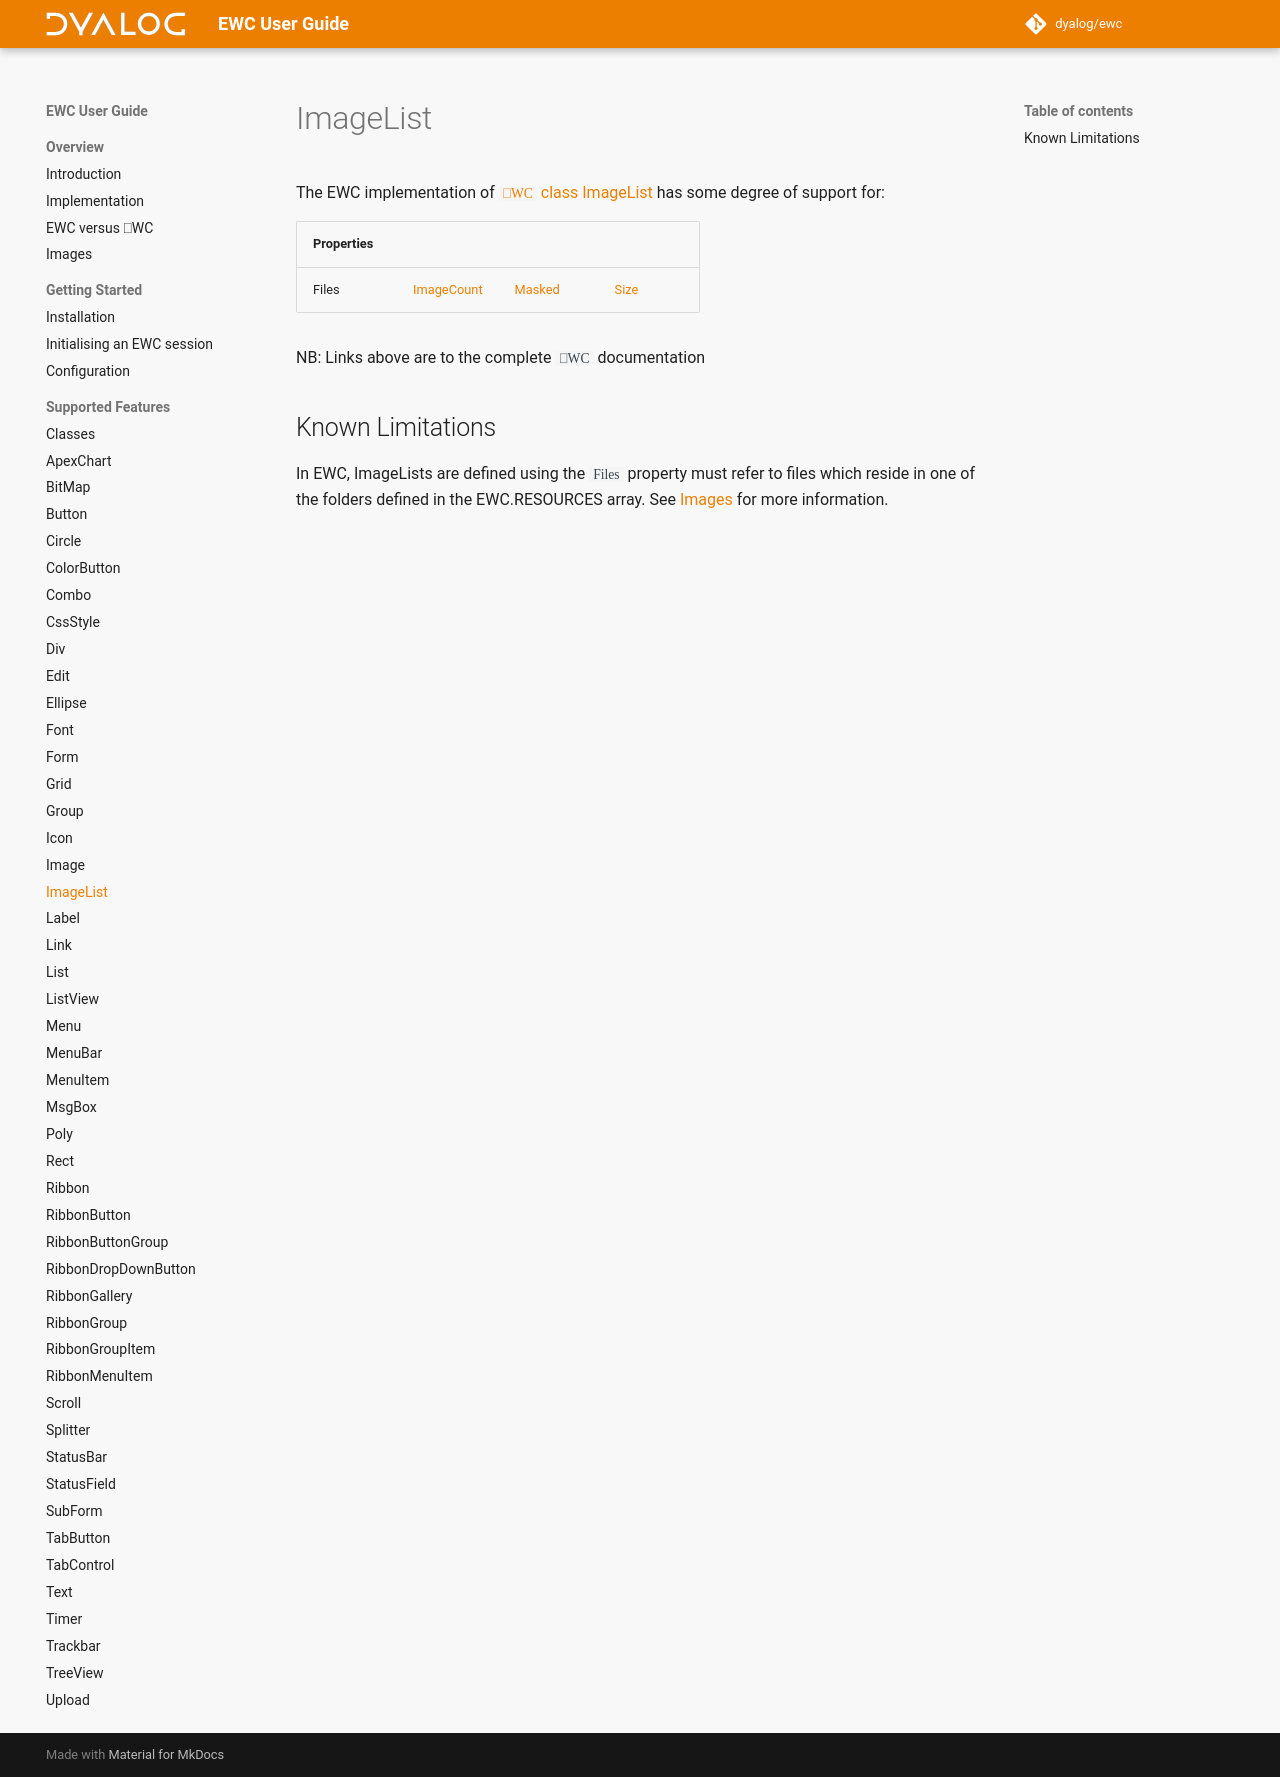

repository: Dyalog/ewc-client · page: latest/ObjectRef/ImageList/index.html · generator: mkdocs

# ImageList

The EWC implementation of [`⎕WC` class ImageList](https://docs.dyalog.com/20.0/object-reference/objects/imagelist/) has some degree of support for:

| Properties|  |  |  |
|--|--|--|--|
 |   Files  |   [ImageCount](https://docs.dyalog.com/20.0/object-reference/properties/imagecount/)  |   [Masked](https://docs.dyalog.com/20.0/object-reference/properties/masked/)  |   [Size](https://docs.dyalog.com/20.0/object-reference/properties/size/) |

NB: Links above are to the complete `⎕WC` documentation

## Known Limitations

In EWC, ImageLists are defined using the `Files` property must refer to files which reside in one of the folders
defined in the EWC.RESOURCES array. See [Images](../Discussion/Images.md)
for more information.
